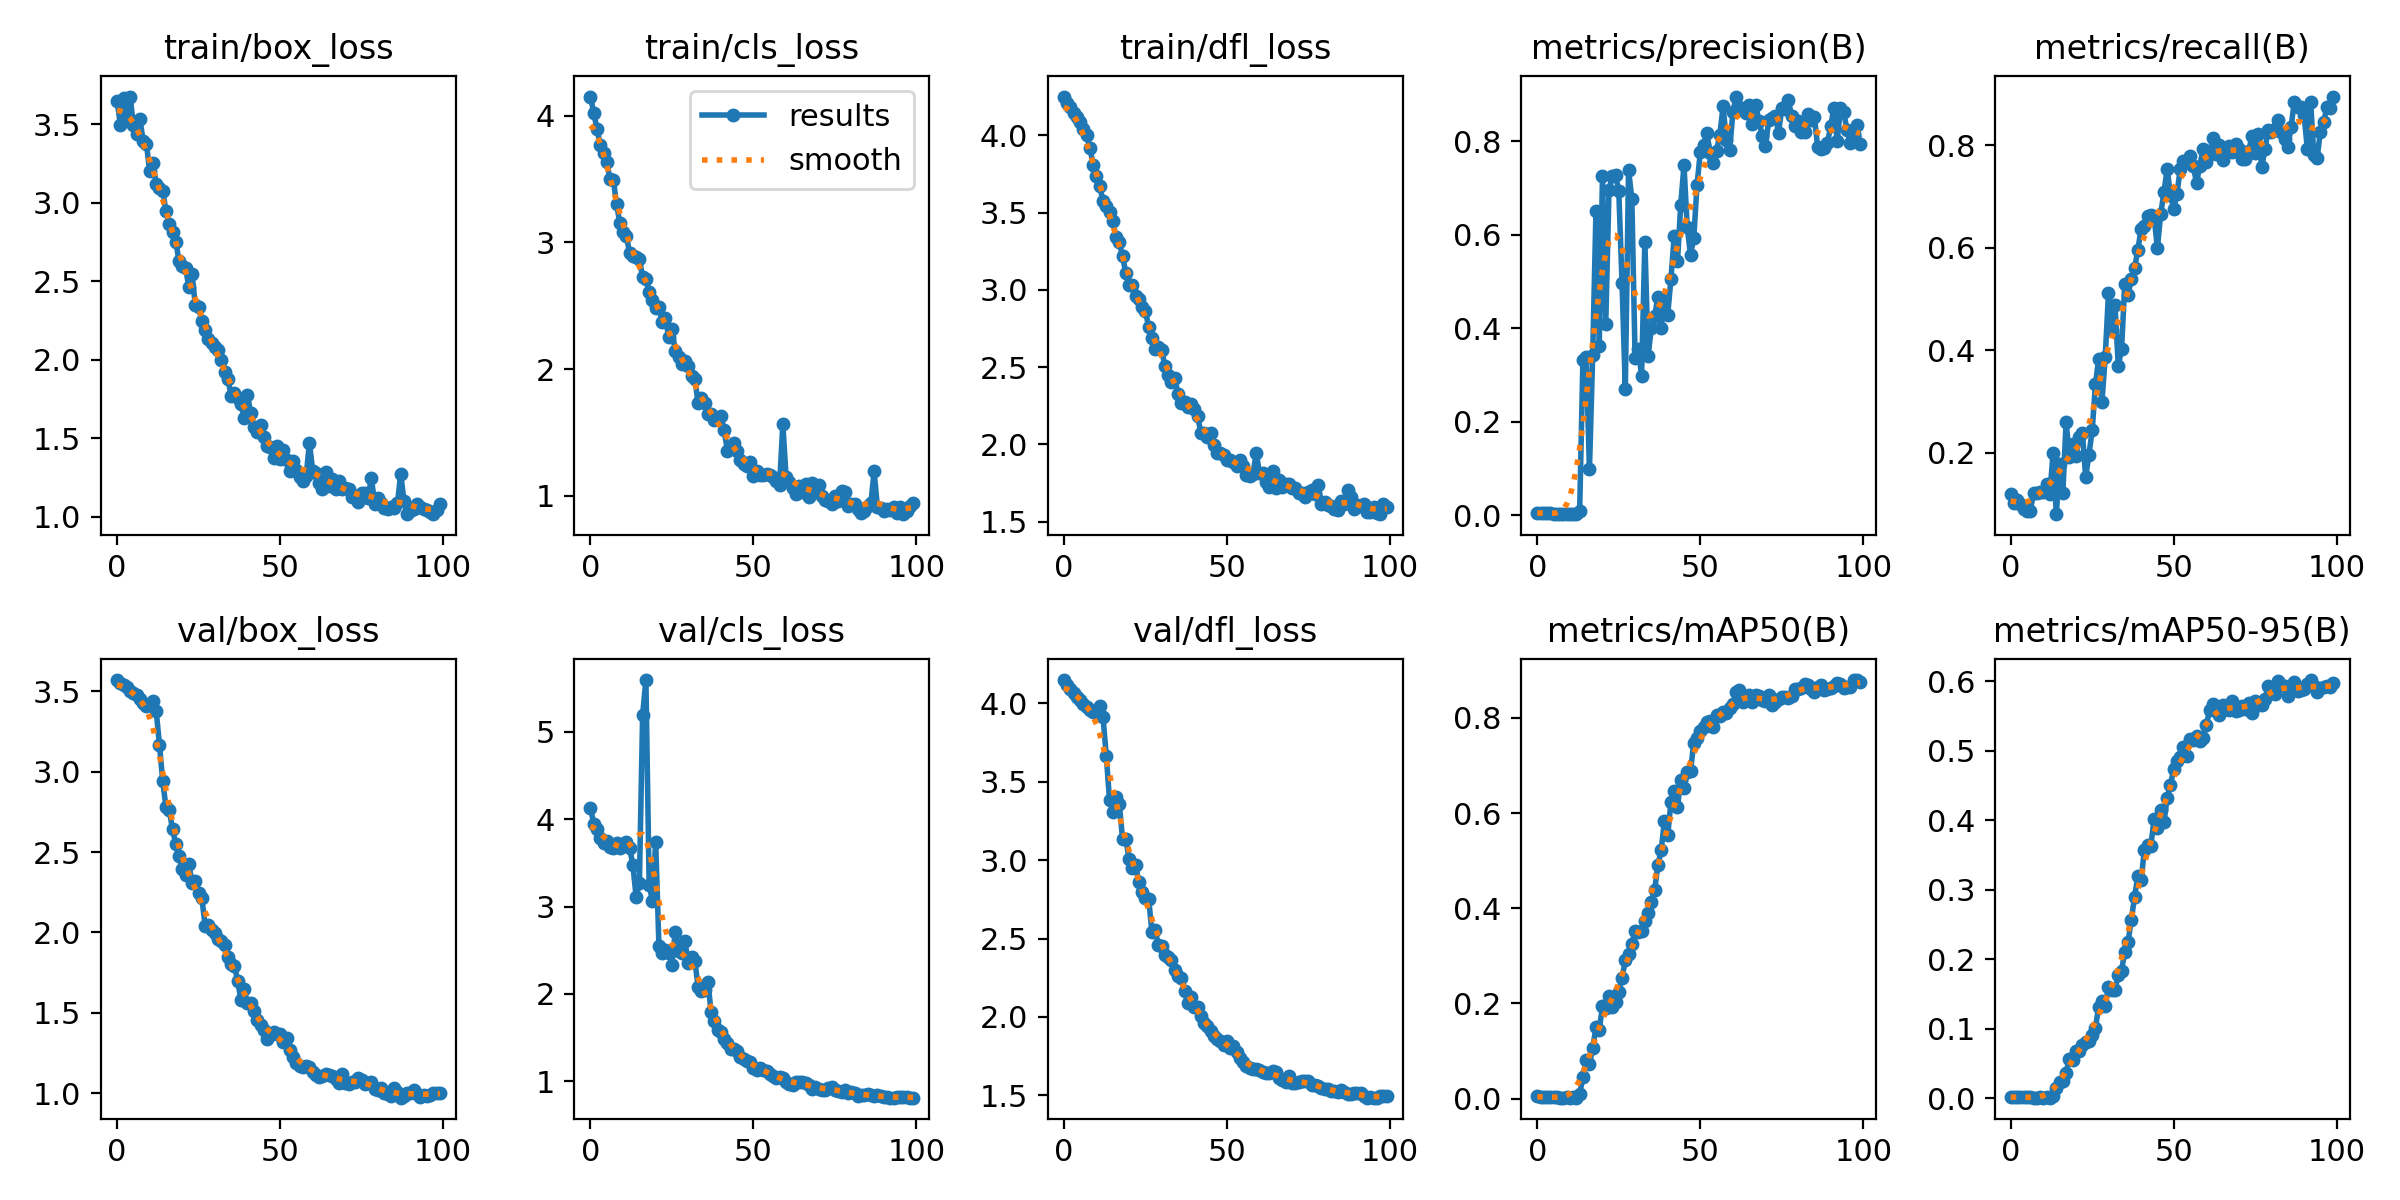

The file beside this chart, header and first rows:
epoch, train/box_loss, train/cls_loss, train/dfl_loss, metrics/precision(B), metrics/recall(B), metrics/mAP50(B), metrics/mAP50-95(B), val/box_loss, val/cls_loss, val/dfl_loss, lr/pg0, lr/pg1, lr/pg2
0, 3.65, 4.149, 4.252, 0.00537, 0.1196, 0.00425, 0.00193, 3.57, 4.126, 4.148, 0.0928, 0.0008, 0.0008
1, 3.497, 4.021, 4.209, 0.00485, 0.1016, 0.00349, 0.00145, 3.554, 3.947, 4.118, 0.08468, 0.001683, 0.001683
2, 3.668, 3.894, 4.182, 0.0047, 0.1069, 0.00317, 0.0013, 3.539, 3.887, 4.092, 0.07655, 0.002548, 0.002548
3, 3.549, 3.767, 4.146, 0.00432, 0.1003, 0.00346, 0.00138, 3.524, 3.782, 4.067, 0.0684, 0.003396, 0.003396
4, 3.676, 3.702, 4.122, 0.00432, 0.08869, 0.00283, 0.00111, 3.505, 3.729, 4.04, 0.06023, 0.004226, 0.004226
5, 3.493, 3.634, 4.086, 0.00326, 0.08552, 0.00248, 0.00104, 3.49, 3.747, 4.017, 0.05204, 0.005038, 0.005038
6, 3.439, 3.496, 4.043, 0.00326, 0.08552, 0.00248, 0.00104, 3.474, 3.679, 3.997, 0.04383, 0.005832, 0.005832
7, 3.534, 3.495, 4.002, 0.00211, 0.1202, 0.00194, 0.00079, 3.452, 3.668, 3.977, 0.03561, 0.006608, 0.006608
8, 3.391, 3.299, 3.915, 0.00214, 0.1218, 0.00196, 0.0008, 3.425, 3.724, 3.956, 0.02737, 0.007366, 0.007366
9, 3.376, 3.156, 3.811, 0.00217, 0.1234, 0.00257, 0.00096, 3.408, 3.668, 3.944, 0.01911, 0.008107, 0.008107
10, 3.201, 3.079, 3.74, 0.00217, 0.1234, 0.00204, 0.00083, 3.42, 3.717, 3.951, 0.01083, 0.00883, 0.00883
11, 3.251, 3.053, 3.671, 0.00245, 0.1392, 0.00224, 0.00093, 3.437, 3.74, 3.981, 0.008911, 0.008911, 0.008911
12, 3.12, 2.915, 3.574, 0.00214, 0.1187, 0.00174, 0.00064, 3.376, 3.67, 3.913, 0.008911, 0.008911, 0.008911
13, 3.095, 2.892, 3.546, 0.00903, 0.1984, 0.0085, 0.00267, 3.168, 3.478, 3.665, 0.008812, 0.008812, 0.008812
14, 3.078, 2.887, 3.506, 0.3327, 0.07956, 0.04619, 0.0148, 2.941, 3.111, 3.384, 0.008713, 0.008713, 0.008713
15, 2.947, 2.867, 3.444, 0.3394, 0.1772, 0.08144, 0.02335, 2.777, 3.264, 3.309, 0.008614, 0.008614, 0.008614
16, 2.867, 2.726, 3.342, 0.0978, 0.1215, 0.07324, 0.0244, 2.761, 5.194, 3.405, 0.008515, 0.008515, 0.008515
17, 2.813, 2.713, 3.308, 0.3431, 0.2603, 0.1057, 0.03666, 2.642, 5.59, 3.357, 0.008416, 0.008416, 0.008416
18, 2.753, 2.608, 3.218, 0.6507, 0.1915, 0.1496, 0.05695, 2.551, 3.245, 3.135, 0.008317, 0.008317, 0.008317
19, 2.63, 2.544, 3.108, 0.3622, 0.2158, 0.1444, 0.05423, 2.474, 3.067, 3.135, 0.008218, 0.008218, 0.008218
20, 2.599, 2.485, 3.032, 0.726, 0.1924, 0.1941, 0.06718, 2.393, 3.737, 3.005, 0.008119, 0.008119, 0.008119
21, 2.586, 2.488, 3.031, 0.4084, 0.231, 0.191, 0.06744, 2.357, 2.549, 2.95, 0.00802, 0.00802, 0.00802
22, 2.463, 2.372, 2.958, 0.6966, 0.2377, 0.216, 0.07583, 2.423, 2.466, 2.971, 0.007921, 0.007921, 0.007921
23, 2.547, 2.404, 2.939, 0.7252, 0.152, 0.1921, 0.08134, 2.308, 2.505, 2.859, 0.007822, 0.007822, 0.007822
24, 2.347, 2.25, 2.89, 0.7276, 0.196, 0.2023, 0.08251, 2.318, 2.469, 2.797, 0.007723, 0.007723, 0.007723
25, 2.339, 2.315, 2.864, 0.6934, 0.2431, 0.223, 0.09125, 2.248, 2.337, 2.755, 0.007624, 0.007624, 0.007624
26, 2.246, 2.143, 2.761, 0.4965, 0.3332, 0.2533, 0.1015, 2.215, 2.71, 2.755, 0.007525, 0.007525, 0.007525
27, 2.19, 2.092, 2.69, 0.2703, 0.3833, 0.2903, 0.1316, 2.043, 2.49, 2.542, 0.007426, 0.007426, 0.007426
28, 2.132, 2.038, 2.62, 0.7383, 0.2995, 0.3032, 0.1405, 2.048, 2.467, 2.551, 0.007327, 0.007327, 0.007327
29, 2.108, 2.067, 2.629, 0.6774, 0.3869, 0.3246, 0.1323, 2.014, 2.6, 2.459, 0.007228, 0.007228, 0.007228
30, 2.08, 2.023, 2.612, 0.337, 0.5115, 0.3519, 0.1605, 1.997, 2.352, 2.455, 0.007129, 0.007129, 0.007129
31, 2.061, 1.944, 2.506, 0.3549, 0.4386, 0.35, 0.1561, 1.961, 2.424, 2.394, 0.00703, 0.00703, 0.00703
32, 2, 1.925, 2.448, 0.2987, 0.4875, 0.3522, 0.1562, 1.946, 2.381, 2.382, 0.006931, 0.006931, 0.006931
33, 1.92, 1.734, 2.407, 0.5851, 0.369, 0.3725, 0.1774, 1.922, 2.085, 2.361, 0.006832, 0.006832, 0.006832
34, 1.876, 1.771, 2.433, 0.3414, 0.4014, 0.3891, 0.1836, 1.848, 2.029, 2.298, 0.006733, 0.006733, 0.006733
35, 1.77, 1.732, 2.329, 0.4012, 0.5291, 0.4134, 0.2109, 1.804, 2.049, 2.262, 0.006634, 0.006634, 0.006634
36, 1.786, 1.649, 2.268, 0.4263, 0.5075, 0.438, 0.2245, 1.794, 2.143, 2.248, 0.006535, 0.006535, 0.006535
37, 1.758, 1.643, 2.272, 0.467, 0.5391, 0.4911, 0.2567, 1.696, 1.794, 2.168, 0.006436, 0.006436, 0.006436
38, 1.72, 1.598, 2.242, 0.4011, 0.5604, 0.5213, 0.2899, 1.579, 1.692, 2.089, 0.006337, 0.006337, 0.006337
39, 1.631, 1.611, 2.262, 0.4646, 0.5952, 0.5834, 0.3192, 1.646, 1.584, 2.127, 0.006238, 0.006238, 0.006238
40, 1.775, 1.63, 2.231, 0.429, 0.6366, 0.5531, 0.3135, 1.558, 1.56, 2.065, 0.006139, 0.006139, 0.006139
41, 1.661, 1.517, 2.184, 0.5053, 0.6432, 0.6232, 0.3575, 1.559, 1.491, 2.06, 0.00604, 0.00604, 0.00604
42, 1.574, 1.357, 2.077, 0.5975, 0.6628, 0.6467, 0.3639, 1.511, 1.442, 2.005, 0.005941, 0.005941, 0.005941
43, 1.538, 1.381, 2.076, 0.5432, 0.6629, 0.6121, 0.3637, 1.457, 1.372, 1.959, 0.005842, 0.005842, 0.005842
44, 1.586, 1.415, 2.046, 0.6642, 0.6599, 0.6701, 0.4015, 1.423, 1.37, 1.941, 0.005743, 0.005743, 0.005743
45, 1.512, 1.356, 2.078, 0.7487, 0.599, 0.6517, 0.389, 1.394, 1.347, 1.913, 0.005644, 0.005644, 0.005644
46, 1.449, 1.281, 1.998, 0.616, 0.6651, 0.6861, 0.4153, 1.337, 1.275, 1.879, 0.005545, 0.005545, 0.005545
47, 1.445, 1.254, 1.943, 0.5574, 0.7078, 0.6874, 0.397, 1.36, 1.256, 1.862, 0.005446, 0.005446, 0.005446
48, 1.376, 1.237, 1.944, 0.5928, 0.754, 0.7479, 0.4322, 1.382, 1.239, 1.85, 0.005347, 0.005347, 0.005347
49, 1.45, 1.27, 1.93, 0.7069, 0.7034, 0.7585, 0.4512, 1.367, 1.226, 1.818, 0.005248, 0.005248, 0.005248
50, 1.366, 1.158, 1.9, 0.7766, 0.6756, 0.7719, 0.4735, 1.366, 1.152, 1.846, 0.005149, 0.005149, 0.005149
51, 1.426, 1.198, 1.902, 0.7926, 0.7055, 0.7801, 0.4851, 1.318, 1.136, 1.801, 0.00505, 0.00505, 0.00505
52, 1.364, 1.165, 1.885, 0.8189, 0.7534, 0.7903, 0.4907, 1.341, 1.151, 1.813, 0.004951, 0.004951, 0.004951
53, 1.292, 1.165, 1.861, 0.7743, 0.7687, 0.7929, 0.5054, 1.27, 1.13, 1.775, 0.004852, 0.004852, 0.004852
54, 1.357, 1.175, 1.9, 0.7541, 0.7675, 0.7801, 0.4926, 1.228, 1.122, 1.74, 0.004753, 0.004753, 0.004753
55, 1.301, 1.168, 1.859, 0.7802, 0.7789, 0.8054, 0.5172, 1.187, 1.082, 1.71, 0.004654, 0.004654, 0.004654
56, 1.257, 1.151, 1.804, 0.8146, 0.7598, 0.8045, 0.5154, 1.167, 1.064, 1.685, 0.004555, 0.004555, 0.004555
57, 1.227, 1.121, 1.797, 0.875, 0.7267, 0.8126, 0.521, 1.165, 1.036, 1.674, 0.004456, 0.004456, 0.004456
58, 1.262, 1.088, 1.808, 0.8019, 0.7597, 0.8093, 0.5145, 1.171, 1.054, 1.671, 0.004357, 0.004357, 0.004357
59, 1.472, 1.564, 1.946, 0.7807, 0.792, 0.8217, 0.5187, 1.163, 1.038, 1.67, 0.004258, 0.004258, 0.004258
... 40 more rows
